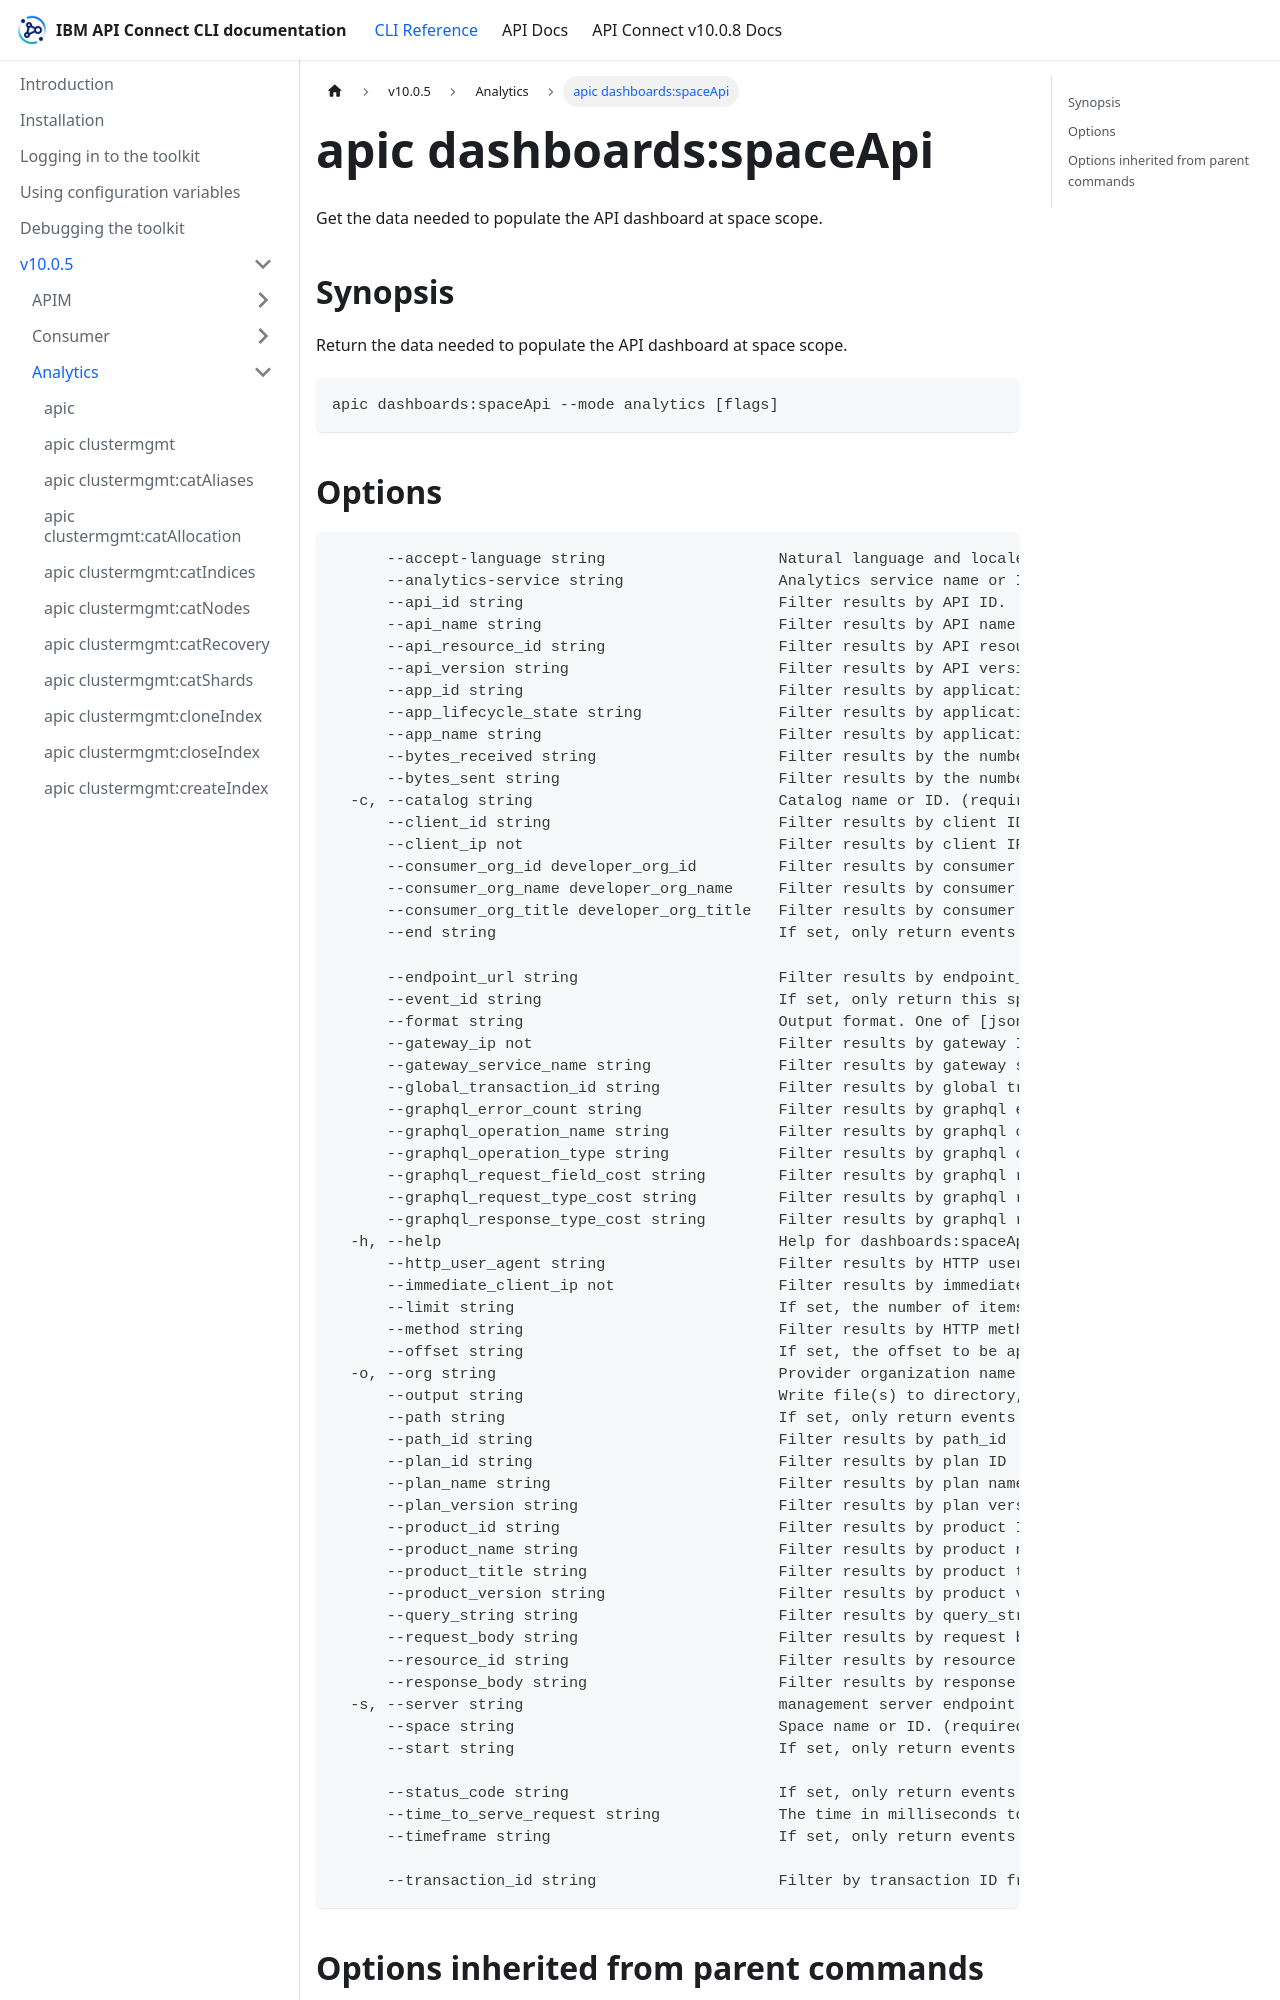

repository: ibm-apiconnect/clidocs · page: docs/v1005/analytics/apic_dashboards_spaceApi.html · generator: docusaurus

# apic dashboards:spaceApi

Get the data needed to populate the API dashboard at space scope.

## Synopsis

Return the data needed to populate the API dashboard at space scope.

```
apic dashboards:spaceApi --mode analytics [flags]
```
